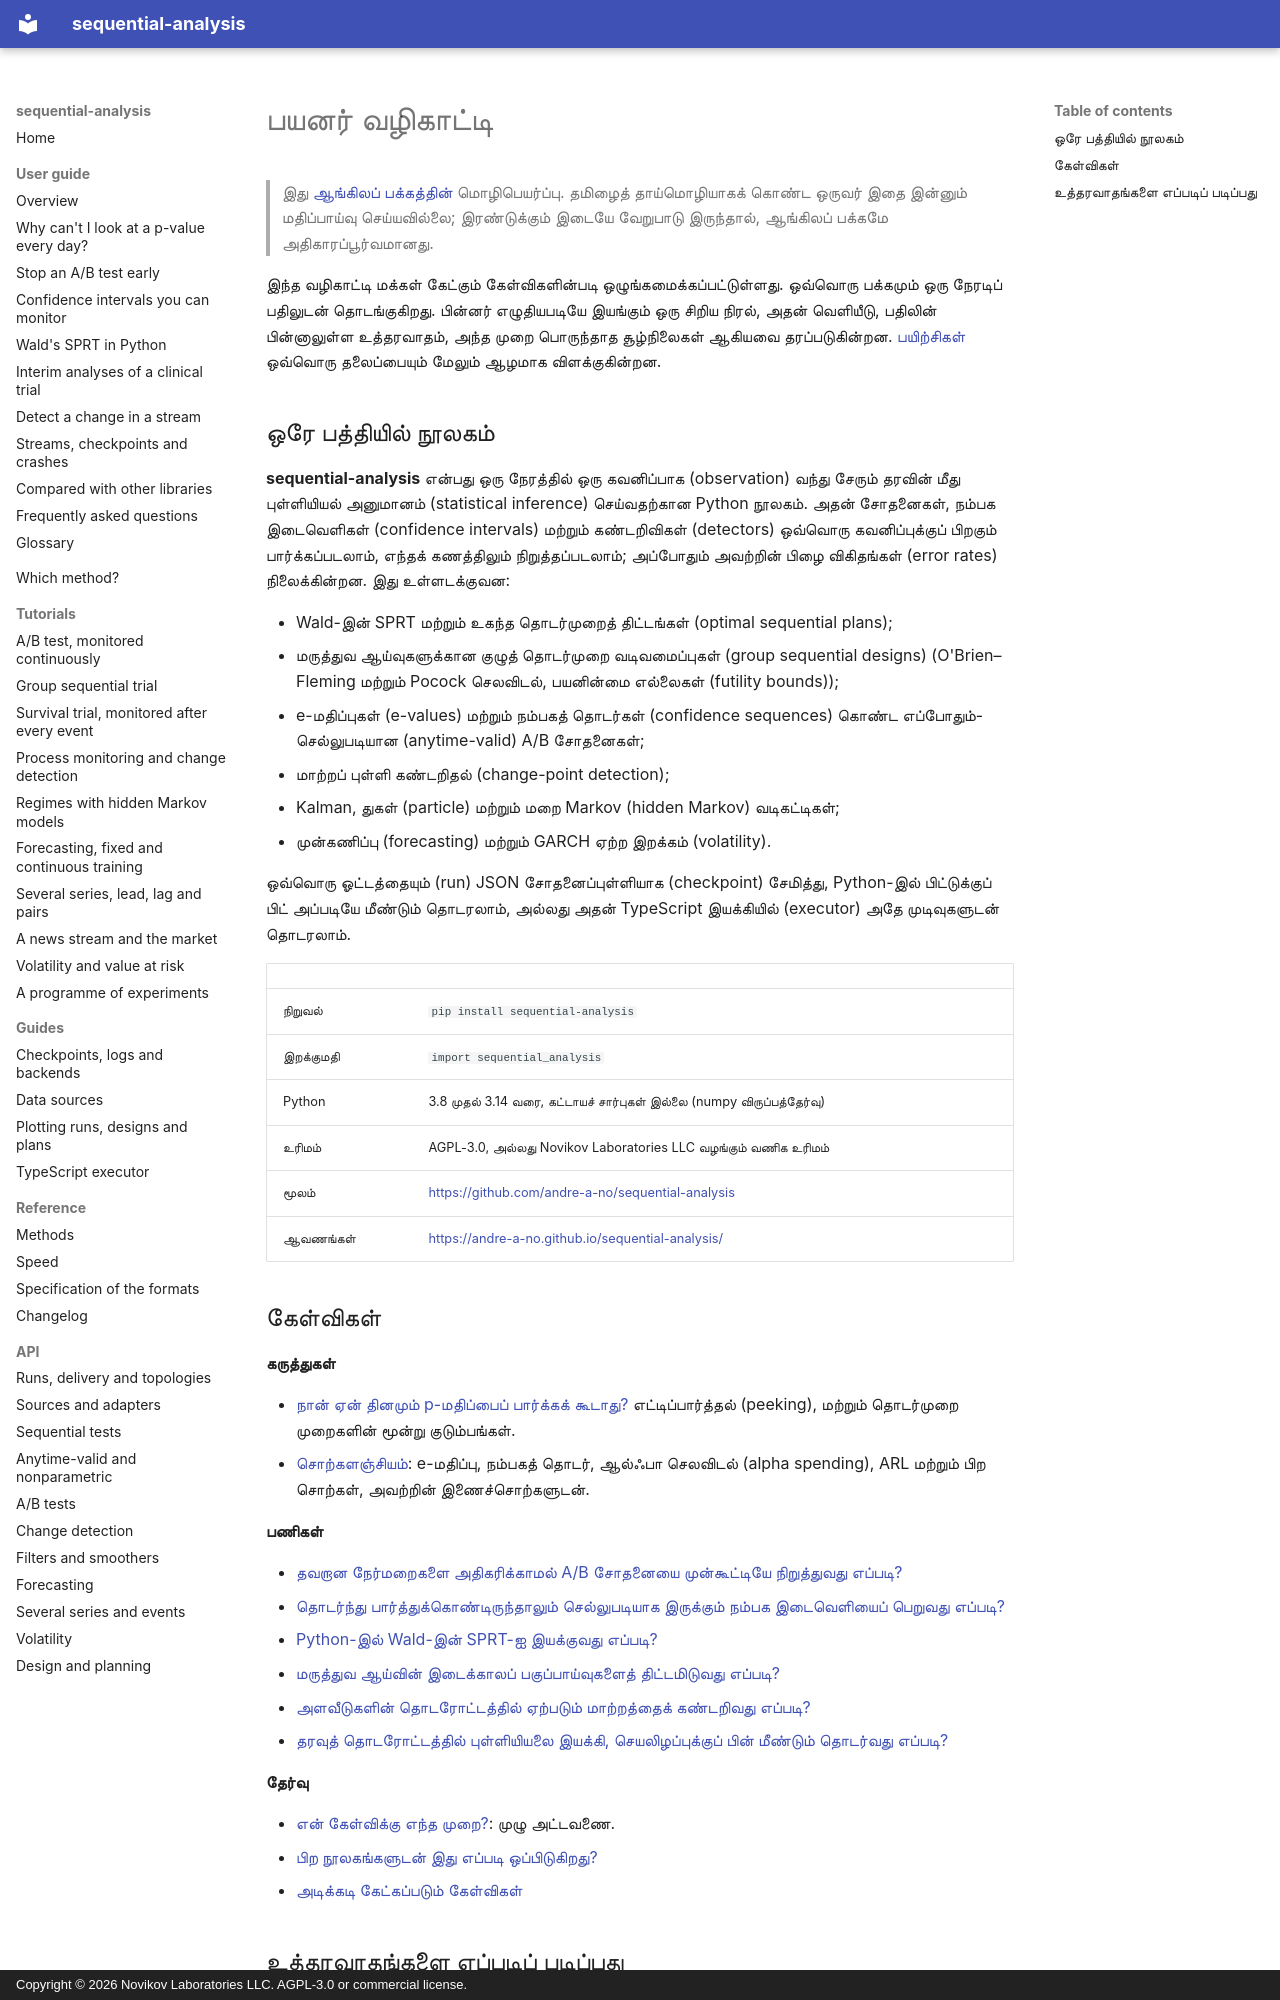

repository: andre-a-no/sequential-analysis · page: ta/guide/index.html · generator: mkdocs · copyright: Copyright © 2026 Novikov Laboratories LLC. AGPL-3.0 or commercial license.

---
description: sequential-analysis பயனர் வழிகாட்டி. இது தொடர்முறைச் சோதனை (sequential testing) மற்றும் எப்போதும்-செல்லுபடியான அனுமானத்துக்கான (anytime-valid inference) Python நூலகம். ஒவ்வொரு பக்கமும் ஒரு கேள்விக்கு நேரடியாகப் பதிலளிக்கிறது, இயங்கும் குறியீடும் அதன் வெளியீடும் உடன்.
language: ta
---

# பயனர் வழிகாட்டி

> இது [ஆங்கிலப் பக்கத்தின்](../../guide/index.md) மொழிபெயர்ப்பு. தமிழைத் தாய்மொழியாகக் கொண்ட ஒருவர் இதை இன்னும் மதிப்பாய்வு செய்யவில்லை; இரண்டுக்கும் இடையே வேறுபாடு இருந்தால், ஆங்கிலப் பக்கமே அதிகாரப்பூர்வமானது.

இந்த வழிகாட்டி மக்கள் கேட்கும் கேள்விகளின்படி ஒழுங்கமைக்கப்பட்டுள்ளது. ஒவ்வொரு
பக்கமும் ஒரு நேரடிப் பதிலுடன் தொடங்குகிறது. பின்னர் எழுதியபடியே இயங்கும் ஒரு
சிறிய நிரல், அதன் வெளியீடு, பதிலின் பின்னாலுள்ள உத்தரவாதம், அந்த முறை
பொருந்தாத சூழ்நிலைகள் ஆகியவை தரப்படுகின்றன. [பயிற்சிகள்](../../tutorials/ab-test.md)
ஒவ்வொரு தலைப்பையும் மேலும் ஆழமாக விளக்குகின்றன.

## ஒரே பத்தியில் நூலகம்

**sequential-analysis** என்பது ஒரு நேரத்தில் ஒரு கவனிப்பாக (observation) வந்து
சேரும் தரவின் மீது புள்ளியியல் அனுமானம் (statistical inference) செய்வதற்கான
Python நூலகம். அதன் சோதனைகள், நம்பக இடைவெளிகள் (confidence intervals) மற்றும்
கண்டறிவிகள் (detectors) ஒவ்வொரு கவனிப்புக்குப் பிறகும் பார்க்கப்படலாம், எந்தக்
கணத்திலும் நிறுத்தப்படலாம்; அப்போதும் அவற்றின் பிழை விகிதங்கள் (error rates)
நிலைக்கின்றன. இது உள்ளடக்குவன:

* Wald-இன் SPRT மற்றும் உகந்த தொடர்முறைத் திட்டங்கள் (optimal sequential plans);
* மருத்துவ ஆய்வுகளுக்கான குழுத் தொடர்முறை வடிவமைப்புகள் (group sequential designs)
  (O'Brien–Fleming மற்றும் Pocock செலவிடல், பயனின்மை எல்லைகள் (futility bounds));
* e-மதிப்புகள் (e-values) மற்றும் நம்பகத் தொடர்கள் (confidence sequences) கொண்ட
  எப்போதும்-செல்லுபடியான (anytime-valid) A/B சோதனைகள்;
* மாற்றப் புள்ளி கண்டறிதல் (change-point detection);
* Kalman, துகள் (particle) மற்றும் மறை Markov (hidden Markov) வடிகட்டிகள்;
* முன்கணிப்பு (forecasting) மற்றும் GARCH ஏற்ற இறக்கம் (volatility).

ஒவ்வொரு ஓட்டத்தையும் (run) JSON சோதனைப்புள்ளியாக (checkpoint) சேமித்து, Python-இல்
பிட்டுக்குப் பிட் அப்படியே மீண்டும் தொடரலாம், அல்லது அதன் TypeScript
இயக்கியில் (executor) அதே முடிவுகளுடன் தொடரலாம்.

| | |
|---|---|
| நிறுவல் | `pip install sequential-analysis` |
| இறக்குமதி | `import sequential_analysis` |
| Python | 3.8 முதல் 3.14 வரை, கட்டாயச் சார்புகள் இல்லை (numpy விருப்பத்தேர்வு) |
| உரிமம் | AGPL-3.0, அல்லது Novikov Laboratories LLC வழங்கும் வணிக உரிமம் |
| மூலம் | <https://github.com/andre-a-no/sequential-analysis> |
| ஆவணங்கள் | <https://andre-a-no.github.io/sequential-analysis/> |

## கேள்விகள்

**கருத்துகள்**

* [நான் ஏன் தினமும் p-மதிப்பைப் பார்க்கக் கூடாது?](peeking.md) எட்டிப்பார்த்தல்
  (peeking), மற்றும் தொடர்முறை முறைகளின் மூன்று குடும்பங்கள்.
* [சொற்களஞ்சியம்](glossary.md): e-மதிப்பு, நம்பகத் தொடர், ஆல்ஃபா செலவிடல் (alpha
  spending), ARL மற்றும் பிற சொற்கள், அவற்றின் இணைச்சொற்களுடன்.

**பணிகள்**

* [தவறான நேர்மறைகளை அதிகரிக்காமல் A/B சோதனையை முன்கூட்டியே நிறுத்துவது எப்படி?](ab-testing.md)
* [தொடர்ந்து பார்த்துக்கொண்டிருந்தாலும் செல்லுபடியாக இருக்கும் நம்பக இடைவெளியைப் பெறுவது எப்படி?](confidence-sequences.md)
* [Python-இல் Wald-இன் SPRT-ஐ இயக்குவது எப்படி?](sprt.md)
* [மருத்துவ ஆய்வின் இடைக்காலப் பகுப்பாய்வுகளைத் திட்டமிடுவது எப்படி?](clinical-trials.md)
* [அளவீடுகளின் தொடரோட்டத்தில் ஏற்படும் மாற்றத்தைக் கண்டறிவது எப்படி?](change-detection.md)
* [தரவுத் தொடரோட்டத்தில் புள்ளியியலை இயக்கி, செயலிழப்புக்குப் பின் மீண்டும் தொடர்வது எப்படி?](streaming.md)

**தேர்வு**

* [என் கேள்விக்கு எந்த முறை?](../../choosing.md): முழு அட்டவணை.
* [பிற நூலகங்களுடன் இது எப்படி ஒப்பிடுகிறது?](comparison.md)
* [அடிக்கடி கேட்கப்படும் கேள்விகள்](faq.md)
